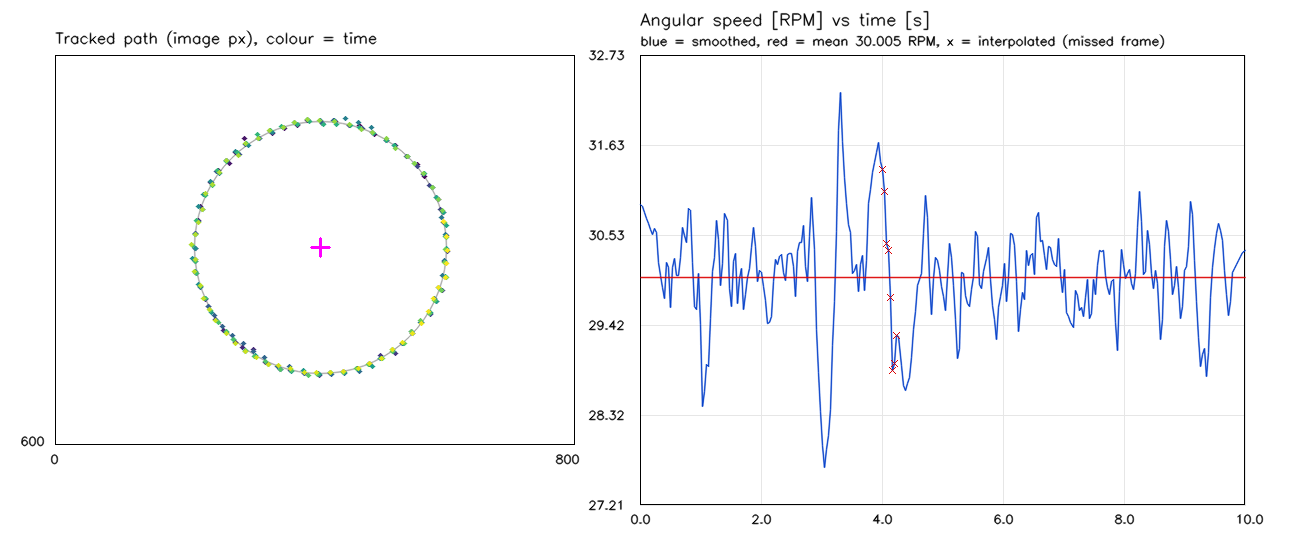

The data file committed next to this chart (first rows):
frame, t, x, y, theta_unwrapped, omega_rad_s, rpm, detected
0, 0.0000, 597, 241.8, 0.281, 3.236, 30.91, 1
1, 0.0333, 589.8, 222.6, 0.3856, 3.233, 30.87, 1
2, 0.0667, 581.4, 204.6, 0.4871, 3.226, 30.8, 1
3, 0.1000, 568.2, 186.6, 0.6012, 3.218, 30.73, 1
4, 0.1333, 557.4, 168.6, 0.7082, 3.211, 30.67, 1
5, 0.1667, 541.8, 155.4, 0.8124, 3.204, 30.6, 1
6, 0.2000, 523.8, 139.8, 0.9351, 3.197, 30.53, 1
7, 0.2333, 510.6, 131.4, 1.016, 3.205, 30.61, 1
8, 0.2667, 491.4, 123, 1.124, 3.2, 30.56, 1
9, 0.3000, 468.6, 108.6, 1.26, 3.161, 30.19, 1
10, 0.3333, 453, 108.6, 1.337, 3.145, 30.03, 1
11, 0.3667, 431.4, 102.6, 1.452, 3.13, 29.88, 1
12, 0.4000, 412.2, 105, 1.551, 3.114, 29.74, 1
13, 0.4333, 388.2, 101.4, 1.674, 3.161, 30.18, 1
14, 0.4667, 372.6, 108.6, 1.759, 3.154, 30.12, 1
15, 0.5000, 353.4, 113.4, 1.863, 3.104, 29.64, 1
16, 0.5333, 334.2, 120.6, 1.97, 3.155, 30.13, 1
17, 0.5667, 315, 127.8, 2.077, 3.167, 30.24, 1
18, 0.6000, 291.8, 128.7, 2.179, 3.145, 30.03, 1
19, 0.6333, 277.8, 149.4, 2.298, 3.144, 30.03, 1
20, 0.6667, 268.2, 167.4, 2.398, 3.167, 30.25, 1
21, 0.7000, 251.4, 178.2, 2.497, 3.206, 30.61, 1
22, 0.7333, 239.4, 196.2, 2.607, 3.196, 30.52, 1
23, 0.7667, 229.8, 214.2, 2.711, 3.187, 30.44, 1
24, 0.8000, 223.8, 233.4, 2.813, 3.231, 30.85, 1
25, 0.8333, 220.2, 255, 2.926, 3.228, 30.83, 1
26, 0.8667, 216.6, 274.2, 3.027, 3.161, 30.18, 1
27, 0.9000, 216.6, 297, 3.146, 3.105, 29.65, 1
28, 0.9333, 215.4, 317.4, 3.251, 3.1, 29.61, 1
29, 0.9667, 217.8, 336.6, 3.35, 3.148, 30.06, 1
30, 1, 223.8, 355.8, 3.454, 3.082, 29.43, 1
31, 1.033, 231, 376.2, 3.565, 2.977, 28.43, 1
32, 1.067, 235.8, 387, 3.626, 2.995, 28.6, 1
33, 1.1, 246.6, 406.2, 3.739, 3.031, 28.94, 1
34, 1.133, 259.8, 424.2, 3.853, 3.028, 28.91, 1
35, 1.167, 277.8, 442.2, 3.983, 3.09, 29.51, 1
36, 1.2, 288.6, 450.6, 4.053, 3.15, 30.08, 1
37, 1.233, 305.5, 453.5, 4.133, 3.168, 30.25, 1
38, 1.267, 324.6, 473.4, 4.271, 3.215, 30.71, 1
39, 1.3, 346.2, 484.2, 4.393, 3.191, 30.48, 1
40, 1.333, 363, 485.4, 4.477, 3.131, 29.9, 1
41, 1.367, 383.4, 490.2, 4.584, 3.16, 30.17, 1
42, 1.4, 407.4, 492.6, 4.707, 3.225, 30.8, 1
43, 1.433, 424.2, 490.2, 4.794, 3.215, 30.7, 1
44, 1.467, 444.6, 486.6, 4.901, 3.128, 29.87, 1
45, 1.5, 465, 481.8, 5.009, 3.104, 29.65, 1
46, 1.533, 484.2, 474.6, 5.114, 3.162, 30.2, 1
47, 1.567, 501, 462.6, 5.22, 3.173, 30.3, 1
48, 1.6, 523.8, 459, 5.329, 3.109, 29.69, 1
49, 1.633, 534.6, 443.4, 5.421, 3.141, 29.99, 1
50, 1.667, 550.2, 427.8, 5.535, 3.154, 30.11, 1
51, 1.7, 564.6, 412.2, 5.645, 3.102, 29.62, 1
52, 1.733, 577.8, 399, 5.738, 3.12, 29.8, 1
53, 1.767, 586.2, 378.6, 5.849, 3.142, 30, 1
54, 1.8, 595.8, 361.8, 5.947, 3.154, 30.11, 1
55, 1.833, 600.6, 342.6, 6.047, 3.18, 30.37, 1
56, 1.867, 599.4, 317.4, 6.173, 3.206, 30.62, 1
57, 1.9, 604.2, 301.8, 6.255, 3.181, 30.38, 1
58, 1.933, 601.8, 277.8, 6.378, 3.137, 29.96, 1
59, 1.967, 597, 257.4, 6.486, 3.151, 30.09, 1
... 240 more rows
